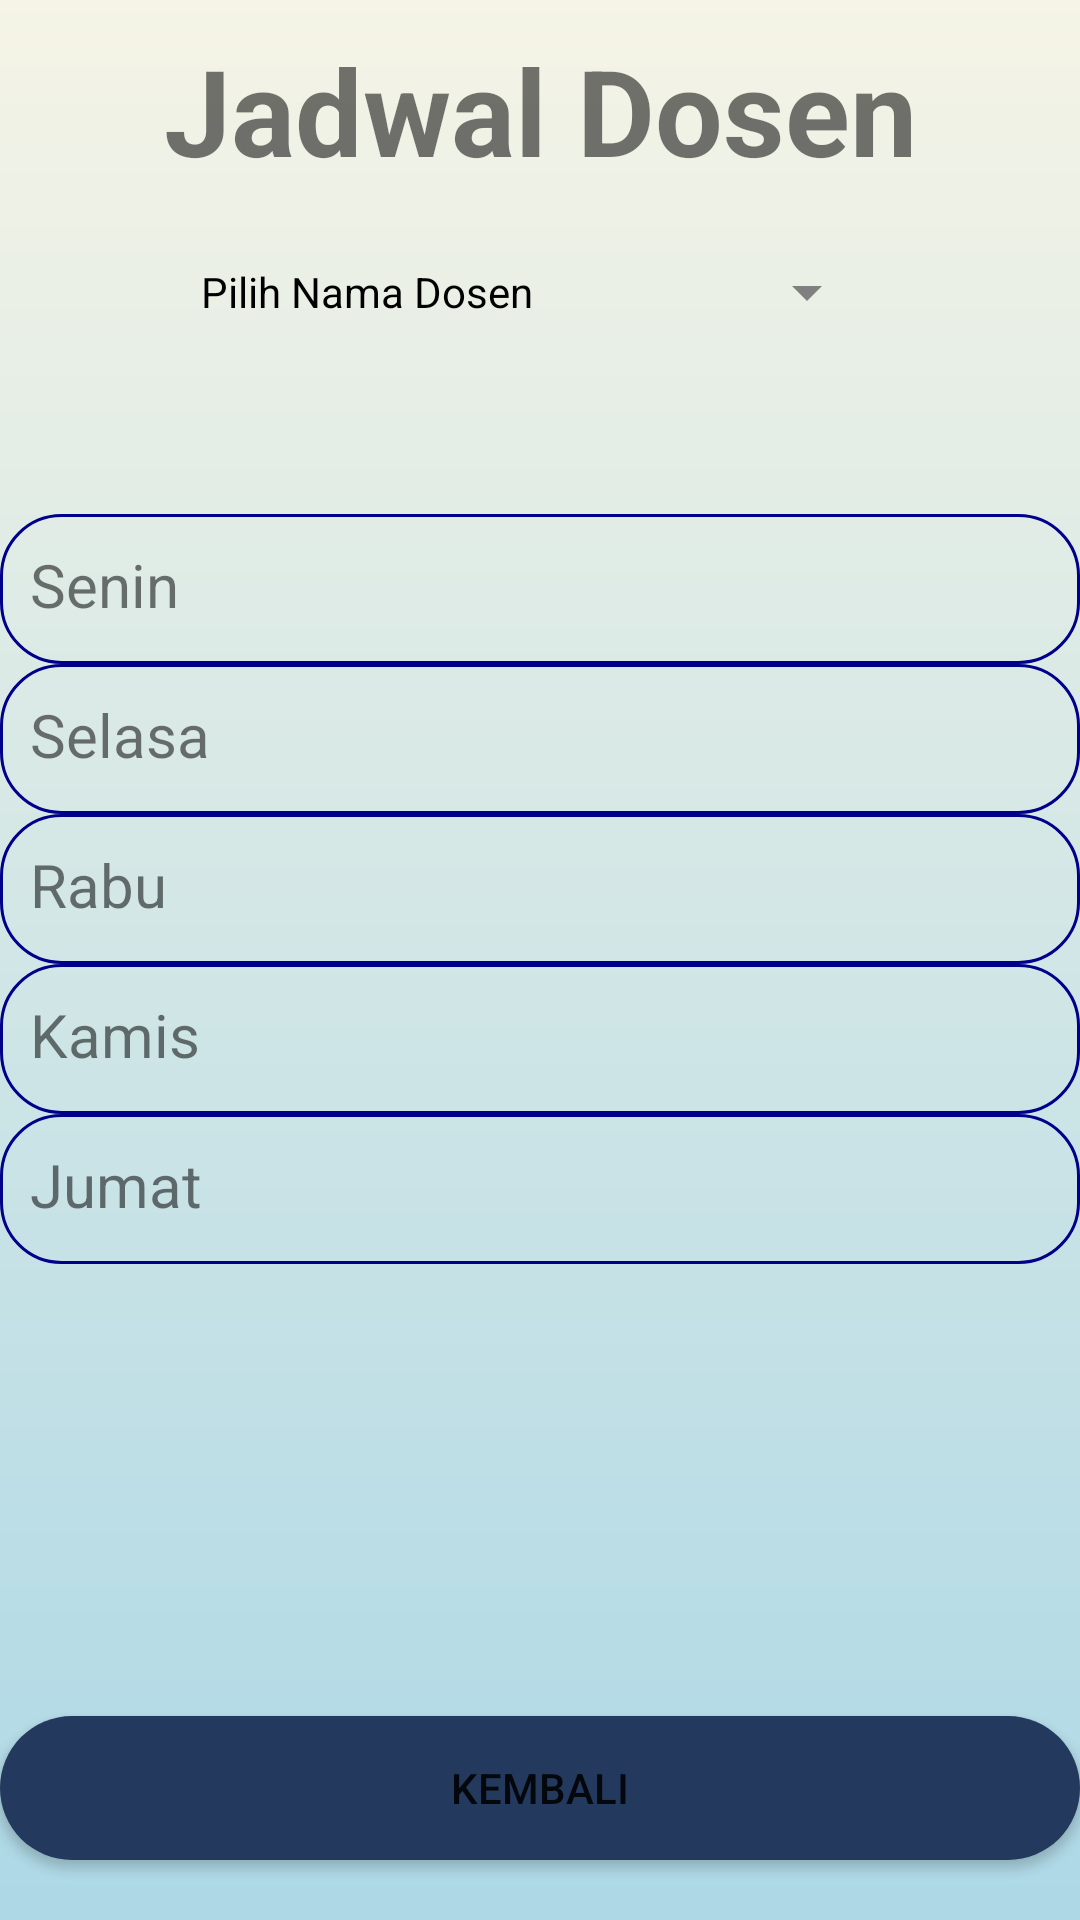

Reconstruct the res/layout file that produces this screen, plus the resources it refers to.
<!-- AndroidManifest.xml: application theme Theme.IFAPPSTubes02 -->
<!-- res/layout/fragment_jadwal_dosen_pertemuan.xml -->
<?xml version="1.0" encoding="utf-8"?>
<RelativeLayout xmlns:android="http://schemas.android.com/apk/res/android"
    android:layout_width="match_parent"
    android:layout_height="match_parent"
    xmlns:app="http://schemas.android.com/apk/res-auto"
    android:background="@drawable/gradientbg">

    <TextView
        android:id="@+id/jadwalDosen"
        android:layout_width="match_parent"
        android:layout_height="wrap_content"
        android:text="Jadwal Dosen"
        android:textSize="40dp"
        android:textStyle="bold"
        android:gravity="center"
        android:paddingBottom="10dp"
        android:paddingTop="10dp"/>
 <LinearLayout
     android:id="@+id/LL1"
     android:layout_width="wrap_content"
     android:layout_height="wrap_content"
     android:layout_below="@+id/jadwalDosen"
     android:layout_centerInParent="true">
     <Button
         android:id="@+id/spin_dosen"
         style="?android:spinnerStyle"
         android:layout_width="226dp"
         android:layout_height="wrap_content"
         android:backgroundTint="#808080"
         android:onClick="openDatePicker"
         android:text="Pilih Nama Dosen"
         android:textColor="@color/black"
         android:layout_below="@+id/tv_jadwal"></Button>
 </LinearLayout>
    <LinearLayout
        android:id="@+id/border1"
        android:layout_below="@+id/LL1"
        android:orientation="vertical"
        android:layout_width="fill_parent"
        android:layout_height="50dp">
    </LinearLayout>
    <LinearLayout
        android:id="@+id/border2"
        android:layout_below="@+id/border1"
        android:orientation="vertical"
        android:layout_width="fill_parent"
        android:layout_height="50dp"
        android:background="@drawable/border">
        <TextView
            android:layout_width="wrap_content"
            android:layout_height="wrap_content"
            android:text="Senin"
            android:textSize="20dp">
        </TextView>
    </LinearLayout>
    <LinearLayout
        android:id="@+id/border3"
        android:layout_below="@+id/border2"
        android:orientation="vertical"
        android:layout_width="fill_parent"
        android:layout_height="50dp"
        android:background="@drawable/border">
        <TextView
            android:layout_width="wrap_content"
            android:layout_height="wrap_content"
            android:text="Selasa"
            android:textSize="20dp">
        </TextView>
    </LinearLayout>
    <LinearLayout
        android:id="@+id/border4"
        android:layout_below="@+id/border3"
        android:orientation="vertical"
        android:layout_width="fill_parent"
        android:layout_height="50dp"
        android:background="@drawable/border">
        <TextView
            android:layout_width="wrap_content"
            android:layout_height="wrap_content"
            android:text="Rabu"
            android:textSize="20dp">
        </TextView>
    </LinearLayout>
    <LinearLayout
        android:id="@+id/border5"
        android:layout_below="@+id/border4"
        android:orientation="vertical"
        android:layout_width="fill_parent"
        android:layout_height="50dp"
        android:background="@drawable/border">
        <TextView
            android:layout_width="wrap_content"
            android:layout_height="wrap_content"
            android:text="Kamis"
            android:textSize="20dp">
        </TextView>
    </LinearLayout>
    <LinearLayout
        android:id="@+id/border6"
        android:layout_below="@+id/border5"
        android:orientation="vertical"
        android:layout_width="fill_parent"
        android:layout_height="50dp"
        android:background="@drawable/border">
        <TextView
            android:layout_width="wrap_content"
            android:layout_height="wrap_content"
            android:text="Jumat"
            android:textSize="20dp">
        </TextView>
    </LinearLayout>

    <Button
        android:id="@+id/btn_back"
        android:layout_width="360dp"
        android:layout_height="wrap_content"
        android:layout_alignParentBottom="true"
        android:layout_centerInParent="true"
        android:background="@drawable/bg_btn"
        android:text="Kembali"
        app:backgroundTint="@color/blue"
        android:layout_marginBottom="20dp"/>

</RelativeLayout>
<!-- resources referenced by this layout -->
<resources>
  <color name="black">#FF000000</color>
  <color name="blue">#23395d</color>
  <!-- drawable bg_btn (drawable) -->
  <shape xmlns:android="http://schemas.android.com/apk/res/android"
      android:shape="rectangle">
      <solid android:color="#00008B" />
      <corners android:radius="50dp" />
  </shape>
  <!-- drawable border (drawable) -->
  <?xml version="1.0" encoding="UTF-8"?>
  <shape xmlns:android="http://schemas.android.com/apk/res/android" android:shape="rectangle">
      <corners android:radius="20dp"/>
      <padding android:left="10dp" android:right="10dp" android:top="10dp" android:bottom="10dp"/>
      <stroke android:width="1dp" android:color="#00008B"/>
  </shape>
  <!-- drawable gradientbg (drawable) -->
  <?xml version="1.0" encoding="utf-8"?>
  <shape android:shape="rectangle"
      xmlns:android="http://schemas.android.com/apk/res/android">
      <gradient
          android:startColor="#ADD8E6"
          android:endColor="#f5f4e6"
          android:angle="90">
      </gradient>
  </shape>
  <style name="Theme.IFAPPSTubes02" parent="Theme.MaterialComponents.DayNight.DarkActionBar">
          
          <item name="colorPrimary">@color/purple_500</item>
          <item name="colorPrimaryVariant">@color/purple_700</item>
          <item name="colorOnPrimary">@color/white</item>
          
          <item name="colorSecondary">@color/teal_200</item>
          <item name="colorSecondaryVariant">@color/teal_700</item>
          <item name="colorOnSecondary">@color/black</item>
          
          <item name="android:statusBarColor">?attr/colorPrimaryVariant</item>
          
      </style>
  <color name="purple_500">#FF6200EE</color>
  <color name="purple_700">#FF3700B3</color>
  <color name="white">#FFFFFFFF</color>
  <color name="teal_200">#FF03DAC5</color>
  <color name="teal_700">#FF018786</color>
</resources>
